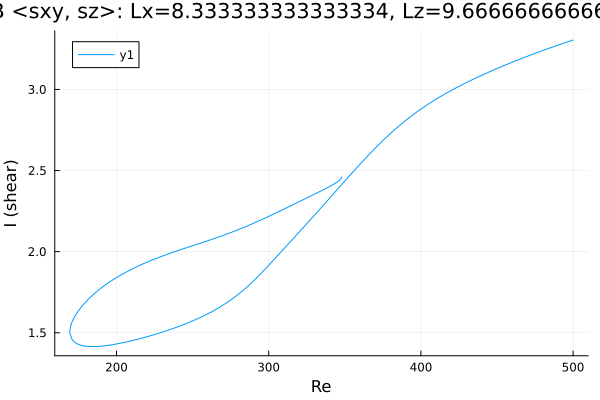

The table this chart was drawn from, first rows:
Re, shear
348, 2.46
348, 2.46
348, 2.46
348, 2.46
348, 2.46
348, 2.46
348, 2.46
348, 2.46
348, 2.459
348, 2.457
346.6, 2.44
345.2, 2.43
343.8, 2.422
342.3, 2.414
340.9, 2.406
339.5, 2.399
338.1, 2.392
336.7, 2.385
335.3, 2.379
333.9, 2.372
332.4, 2.365
331, 2.359
329.6, 2.352
328.2, 2.346
326.8, 2.339
325.4, 2.333
324, 2.326
322.5, 2.32
321.1, 2.313
319.7, 2.307
318.3, 2.3
316.9, 2.294
315.5, 2.288
314.1, 2.281
312.6, 2.275
311.2, 2.268
309.8, 2.262
308.4, 2.255
307, 2.249
305.6, 2.242
304.2, 2.236
302.7, 2.23
301.3, 2.224
299.9, 2.217
298.5, 2.211
297.1, 2.205
295.7, 2.199
294.3, 2.193
292.8, 2.187
291.4, 2.181
290, 2.175
288.6, 2.169
287.2, 2.163
285.8, 2.158
284.4, 2.152
282.9, 2.147
281.5, 2.141
280.1, 2.136
278.7, 2.131
277.3, 2.126
... 377 more rows
